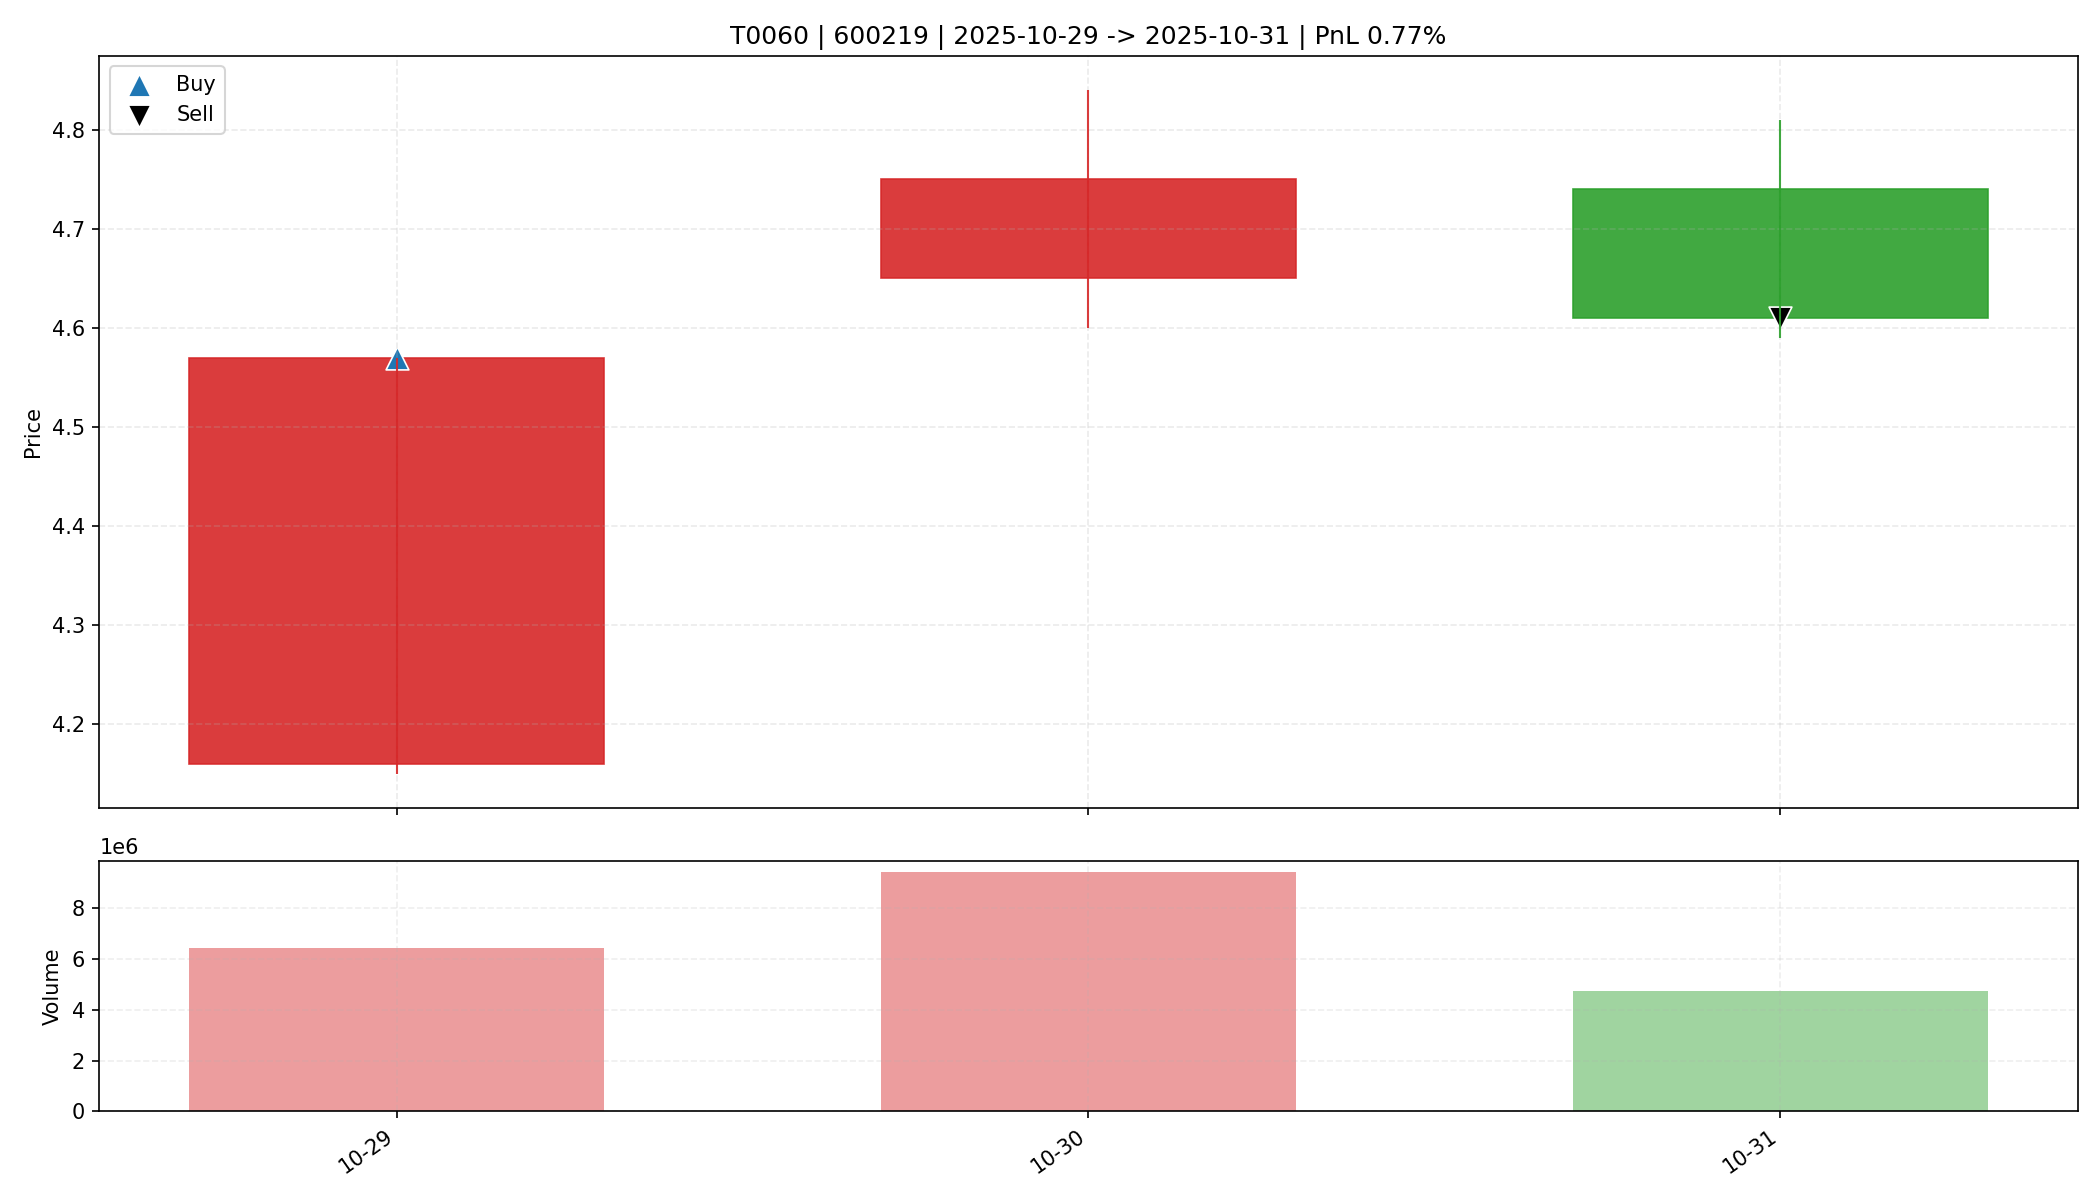

The file beside this chart, header and first rows:
date, open, high, low, close, amount, volume, trade_id, code, buy_date, sell_date, buy_price, sell_price, matched_shares, buy_reason, sell_reason, sell_profit_pct, sell_hold_days, is_buy_day, is_sell_day, holding_day_index
2025-10-29, 4.16, 4.57, 4.15, 4.57, 2854921984, 6446580, T0060, 600219, 2025-10-29, 2025-10-31, 4.57, 4.61, 3600, 前10日振幅7.3%, 阳线涨幅9.9%, 突破均线, 创20日新高, 放量2.…, 跌破动态保利线, 0.7744, 2.0, True, False, 0
2025-10-30, 4.65, 4.84, 4.6, 4.75, 4454372352, 9418920, T0060, 600219, 2025-10-29, 2025-10-31, 4.57, 4.61, 3600, 前10日振幅7.3%, 阳线涨幅9.9%, 突破均线, 创20日新高, 放量2.…, 跌破动态保利线, 0.7744, 2.0, False, False, 1
2025-10-31, 4.74, 4.81, 4.59, 4.61, 2211419648, 4735775, T0060, 600219, 2025-10-29, 2025-10-31, 4.57, 4.61, 3600, 前10日振幅7.3%, 阳线涨幅9.9%, 突破均线, 创20日新高, 放量2.…, 跌破动态保利线, 0.7744, 2.0, False, True, 2
